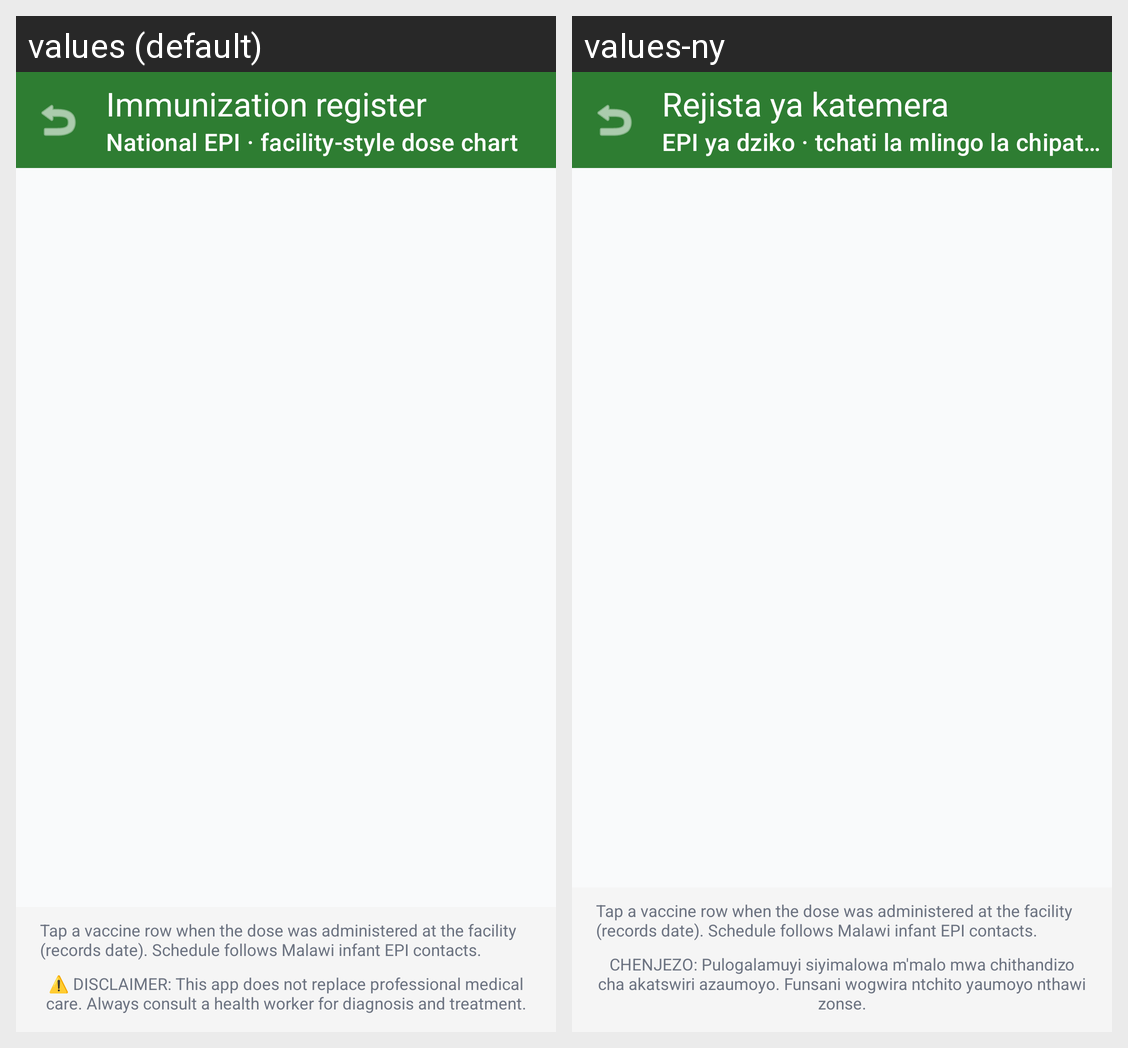

The Android screen above is rendered under two locales of the same app. Produce the string resources it draws, with the default and per-locale values.
Android screen res/layout/activity_vaccination.xml rendered under 2 locales, left to right: values (default), values-ny. Device: Nexus 5 (rendered at 1080×1920; each locale shown at half size, 540×960, under a caption strip naming it); theme Theme.FanutSystem.
Strings drawn on this screen, with the default value and each locale's value (text and hints the layout hard-codes, and strings that could not be matched under every locale, appear in the picture but are not listed):

vaccination_register_title
  values: Immunization register
  values-ny: Rejista ya katemera

vaccination_register_subtitle
  values: National EPI · facility-style dose chart
  values-ny: EPI ya dziko · tchati la mlingo la chipatala

immunization_register_footer
  values: Tap a vaccine row when the dose was administered at the facility (records date). Schedule follows Malawi infant EPI contacts.
  values-ny: Tap a vaccine row when the dose was administered at the facility (records date). Schedule follows Malawi infant EPI contacts.  [not translated; the default value is used]

medical_disclaimer
  values: ⚠️ DISCLAIMER: This app does not replace professional medical care. Always consult a health worker for diagnosis and treatment.
  values-ny: CHENJEZO: Pulogalamuyi siyimalowa m'malo mwa chithandizo cha akatswiri azaumoyo. Funsani wogwira ntchito yaumoyo nthawi zonse.
